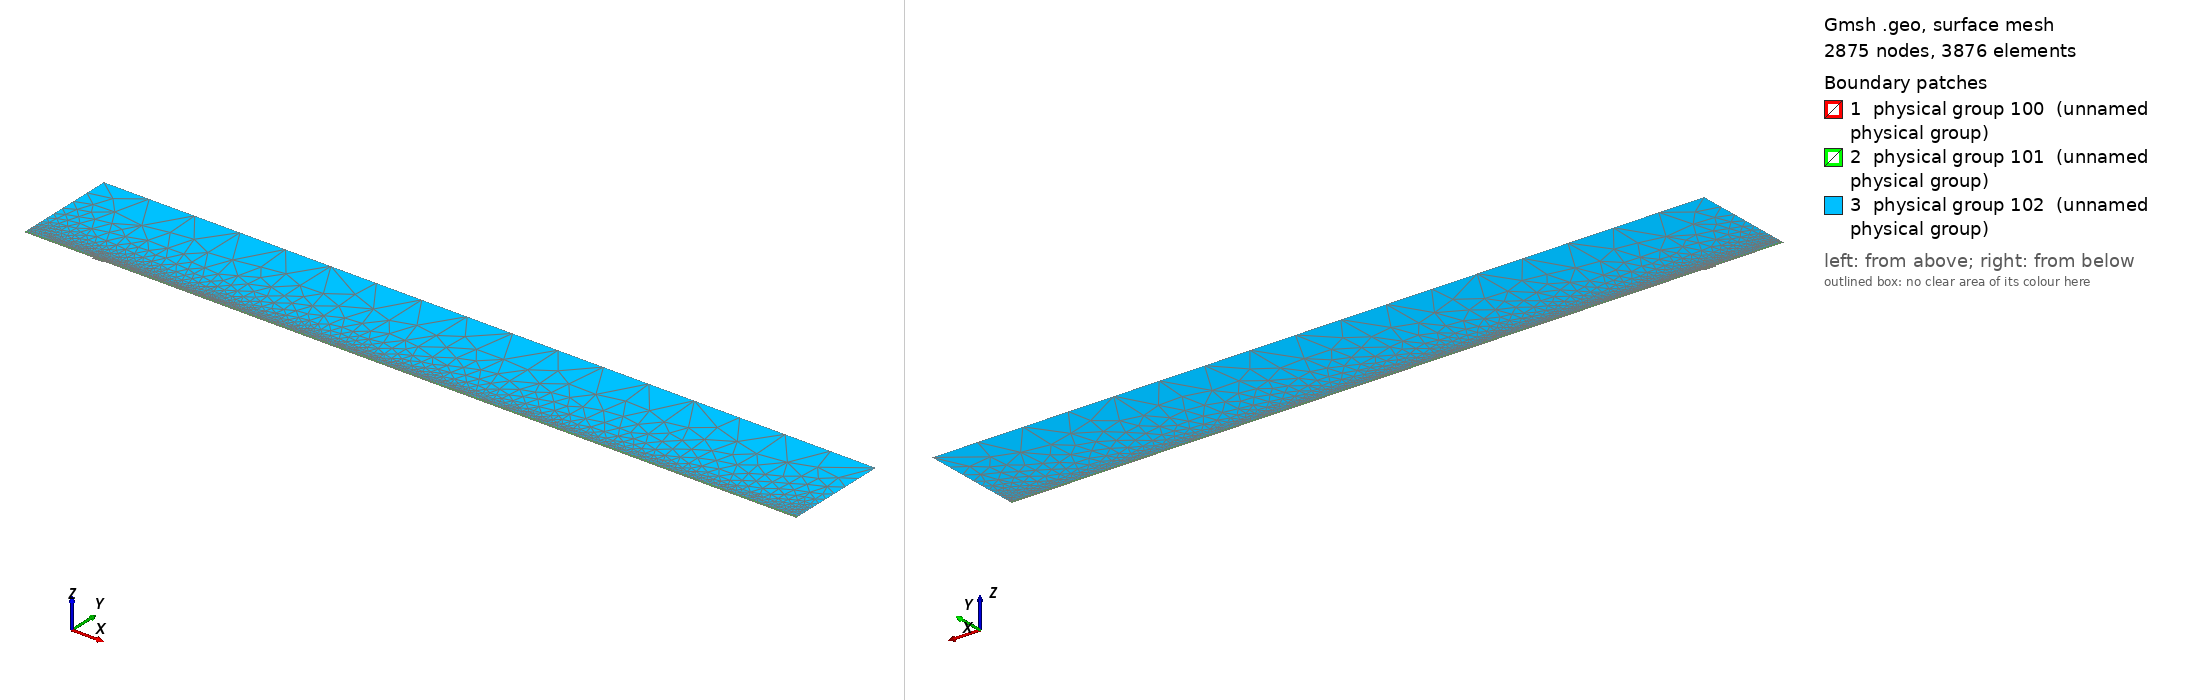

Gmsh geometry script, surface-meshed: 2875 nodes, 3876 surface elements. Boundary patches (legend numbers): 1 physical group 100 (unnamed physical group), 2 physical group 101 (unnamed physical group), 3 physical group 102 (unnamed physical group). Left view from above one corner, right view from below the opposite corner. Legend entries are the model's physical surfaces. The drawing asked Gmsh for element sizes between 1% and 20% of the model's largest extent; the script's own settings can give other sizes.

=== mesh.geo (drawn) ===
// Macro parameters
deltaStar = 1;
D = 2 * deltaStar; // depth of the gap 
W = 16 * deltaStar; // width of the gap
r = 16; // length of non-constant quads upstream and downstream of the gap
s = 8; // length of non-constant quads left and right inside the gap
BL = 0.25 * deltaStar; // height of the second layer of quad elements
BL_upper = 3.5 * deltaStar; // height of the third layer of quad elements
x0 = 100 * deltaStar; // x distance from inflow to gap
lengthOutflow = 1000 * deltaStar; // length after the gap
x3 = W + lengthOutflow; // last point of the domain
height = 150 * deltaStar; // height of the triangular region
triagHeightRegion_inflow = height - BL - BL_upper; // height of the triangular region

// Micro parameters
dx = 0.2; // dx of square elements near the leading and trailing edge of the gap (most resolution-demanding points in the domain)
dy = 1.25 * dx; 
size_triag_v_top = 64; // size of the elements in the upper triangular region

// All the value below are between 0 and 1. =1  means the elements are all equal in size. Avoid using values very close to 1, because we dividing by log(p) in the formula.
dy_in_v_right = 1.5; // heighest quad in the upper layer of quads, in the right part of the gap
dy_in_v_left = 1.75; // heighest quad in the upper layer of quads, in the left part of the gap

// fit (check the file scripts/fit_gmsh.py for more details)
p_in_v_left = 1.0335663036230878 - 1.0234149444433507/(W - 0.8098798097181781)^0.5991729377115732; // densitiy concentration of elements inside the gap, vertically, near the left wall.
p_in_v_right = 1.008073572191136 - 1.1471875292840257/(W - 1.2941255994826328)^0.7890392764815325; // densitiy concentration of elements inside the gap, vertically, near the right wall.
p_in_h_bottom = 0.9; // densitiy concentration of elements inside the gap, horizontally. 
p_in_h_top = 0.9; // densitiy concentration of elements inside the gap, horizontally. 

p_out_h = 0.5; // densitiy concentration of elements outside the gap, horizontally.
p_out_h_upper = 0.5; // densitiy concentration of elements outside the gap, horizontally on the upper layer of quads
p_out_v_inflow_dense = 0.8; // densitiy concentration of elements outside the gap, vertically, near the inflow and the gap
p_out_v_inflow_sparse = 0.99; // densitiy concentration of elements outside the gap, vertically, near the inflow and far from the gap
p_out_v_outflow_dense = 0.9; // densitiy concentration of elements outside the gap, vertically, near the outflow and the gap
p_out_v_outflow_sparse = 0.995; // densitiy concentration of elements outside the gap, vertically, near the outflow and far from the gap
p_triag_h_inflow = 0.8; // densitiy concentration of elements in the triangular region of the domain, horizontally.
p_triag_h_outflow = p_triag_h_inflow; // densitiy concentration of elements in the triangular region of the domain, horizontally.

enlarge_triag_inflow = 1.1; // heigher the value, larger the elements in the triangular region near the inflow
enlarge_triag_outflow = 1.1; // heigher the value, larger the elements in the triangular region near the outflow

// Automated parameters 
a_in_v_right = dx / (W / 2);
a_in_v_left = dx / (W / 2);
a_in_h_bottom = dy / (D / 2);
a_in_h_top = dx / (D / 2);
a_out_h = dx / BL;
a_out_v_inflow_dense = dx / r;
a_out_v_outflow_dense = dx / r;

// for the derivation of the formula, see file 20250123_gmshFormula.md in the docs folder
N_in_v_right = Ceil( Log (a_in_v_right / (1 - p_in_v_right + a_in_v_right * p_in_v_right)) / Log(p_in_v_right) );
N_in_v_left = Ceil( Log (a_in_v_left / (1 - p_in_v_left + a_in_v_left * p_in_v_left)) / Log(p_in_v_left) );
N_in_h_bottom = Ceil( Log (a_in_h_bottom / (1 - p_in_h_bottom + a_in_h_bottom * p_in_h_bottom)) / Log(p_in_h_bottom) );
N_in_h_top = Ceil( Log (a_in_h_top / (1 - p_in_h_top + a_in_h_top * p_in_h_top)) / Log(p_in_h_top) );
N_out_h = Ceil( Log (a_out_h / (1 - p_out_h + a_out_h * p_out_h)) / Log(p_out_h) ) + 1; // + 1 is to correct the fact that the distance is too small to properly approximate the dx length
N_out_v_inflow_dense = Ceil( Log (a_out_v_inflow_dense / (1 - p_out_v_inflow_dense + a_out_v_inflow_dense * p_out_v_inflow_dense)) / Log(p_out_v_inflow_dense) );
N_out_v_outflow_dense = Ceil( Log (a_out_v_outflow_dense / (1 - p_out_v_outflow_dense + a_out_v_outflow_dense * p_out_v_outflow_dense)) / Log(p_out_v_outflow_dense) );

p_for_a_out_v_inflow_sparse_computation = p_out_v_inflow_dense;
p_for_a_out_v_outflow_sparse_computation = (p_out_v_outflow_dense + p_out_v_outflow_dense) / 2;
a_out_v_inflow_sparse = r / (x0 - r) * (1 - p_for_a_out_v_inflow_sparse_computation) / (1 - p_for_a_out_v_inflow_sparse_computation^(N_out_v_inflow_dense + 1));
a_out_v_outflow_sparse = r / (lengthOutflow - r) * (1 - p_for_a_out_v_outflow_sparse_computation) / (1 - p_for_a_out_v_outflow_sparse_computation^(N_out_v_outflow_dense + 1));

N_out_v_inflow_sparse = Ceil( Log(a_out_v_inflow_sparse / (1 - p_out_v_inflow_sparse + a_out_v_inflow_sparse * p_out_v_inflow_sparse)) / Log(p_out_v_inflow_sparse) );
N_out_v_outflow_sparse = Ceil( Log(a_out_v_outflow_sparse / (1 - p_out_v_outflow_sparse + a_out_v_outflow_sparse * p_out_v_outflow_sparse)) / Log(p_out_v_outflow_sparse) );


// second layer of quads
a_out_h_upper = (BL) / (BL_upper) * (1 - p_out_h) / (1 - p_out_h^(N_out_h + 1));
N_out_h_upper = Ceil( Log(a_out_h_upper / (1 - p_out_h_upper + a_out_h_upper * p_out_h_upper)) / Log(p_out_h_upper) );

// ---------------------------
// for triangular region
// ---------------------------
a_triag_h_inflow = (BL_upper) / (triagHeightRegion_inflow) * (1 - p_out_h_upper) / (1 - p_out_h_upper^(N_out_h_upper + 1));
a_triag_h_outflow = a_triag_h_inflow;
N_triag_v_top = Ceil( (x3 + x0) / size_triag_v_top ); // we assume p_triag_v = 1, otherwise the formula is different
N_triag_h_inflow = Ceil( Log(a_triag_h_inflow / (1 - p_triag_h_inflow + a_triag_h_inflow * p_triag_h_inflow)) / Log(p_triag_h_inflow) );
N_triag_h_outflow = Ceil( Log(a_triag_h_outflow / (1 - p_triag_h_outflow + a_triag_h_outflow * p_triag_h_outflow)) / Log(p_triag_h_outflow) );
N_triag_h_inflow = Ceil( N_triag_h_inflow / enlarge_triag_inflow );
N_triag_h_outflow = Ceil( N_triag_h_outflow / enlarge_triag_outflow );

Point(1) = {-x0, 0, 0};
Point(2) = {0,0,0};
Point(3) = {0,-D,0};
Point(4) = {W,-D,0};
Point(5) = {W,0,0};
Point(6) = {x3,0,0};
Point(8) = {x3,height,0};
Point(7) = {x3,BL,0};
Point(9) = {-x0,height,0};
Point(10) = {-x0,BL,0};
Point(11) = {0,BL,0};
Point(12) = {W,BL,0};
Point(13) = {W/2,0,0};
Point(14) = {W/2,BL,0};
Point(15) = {0,-D/2,0};
Point(16) = {W/2,-D,0};
Point(17) = {W,-D/2,0};
Point(18) = {-r,0,0};
Point(19) = {-r,BL,0};
Point(20) = {W + r,0,0};
Point(21) = {W + r,BL,0};
Point(22) = {-x0,BL+BL_upper,0};
Point(23) = {-r,BL+BL_upper,0};
Point(24) = {W + r,BL+BL_upper,0};
Point(25) = {x3,BL+BL_upper,0};
Point(26) = {0,BL+BL_upper,0};
Point(27) = {W/2,BL+BL_upper,0};
Point(28) = {W,BL+BL_upper,0};

Line(1) = {1,18};
Line(2) = {2,15};
Line(3) = {3,16};
Line(4) = {4,17};
Line(5) = {5,20};
Line(6) = {6,7};
Line(7) = {7,25};
Line(8) = {8,9};
Line(9) = {9,22};
Line(10) = {10,19};
Line(11) = {10,1};
Line(12) = {11,14};
Line(13) = {12,21};
Line(14) = {2,13};
Line(15) = {15,3};
Line(16) = {16,4};
Line(17) = {17,5};
Line(18) = {13,5};
Line(19) = {14,12};
Line(20) = {18,2};
Line(21) = {20,6};
Line(22) = {21,7};
Line(23) = {19,11};
Line(24) = {22,10};
Line(25) = {25,8};
Line(26) = {25,24};
Line(27) = {22,23};
Line(30) = {23,26};
Line(31) = {26,27};
Line(32) = {27,28};
Line(33) = {28,24};

// outer quads
Curve Loop(1) = {5, 21, 6, -22, -13, -19, -12, -23, -10, 11, 1, 20, 14, 18};
Plane Surface(1) = {1};

// inside gap
Curve Loop(2) = {2, 15, 3, 16, 4, 17, -18, -14};
Plane Surface(2) = {2};

// triangular region
Curve Loop(3) = {-26, 25, 8, 9, 27, 30, 31,32,33};
Plane Surface(3) = {3};

// 3rd layer of quads
Curve Loop(4) = {-24, 27, 30, 31,32,33, -26,-7,-22,-13,-19,-12,-23,-10};

Plane Surface(4) = {4};


// This defines the surfaces that will be meshed with quad elements
Transfinite Surface {1} = {1, 6, 7, 10};
Transfinite Surface {2} = {3, 4, 5, 2}; // number '2' must match the number '2' of plane surface
Transfinite Surface {4} = {7, 25, 22, 10};

Transfinite Curve {18, 16, 19,32} = N_in_v_right Using Progression p_in_v_right;
Transfinite Curve {-14, -3, -12, -31} = N_in_v_left Using Progression p_in_v_left;

Transfinite Curve {15, -4} = N_in_h_bottom Using Progression p_in_h_bottom;
Transfinite Curve {-2, 17} = N_in_h_top Using Progression p_in_h_top;


Transfinite Curve {11, -6} = N_out_h Using Progression p_out_h;
Transfinite Curve {24, 28, 29, -7} = N_out_h_upper Using Progression p_out_h_upper;
Transfinite Curve {10, 1, 27} = N_out_v_inflow_sparse Using Progression p_out_v_inflow_sparse;
Transfinite Curve {20, 23, 30} = N_out_v_inflow_dense Using Progression p_out_v_inflow_dense;
Transfinite Curve {-21, -22, 26} = N_out_v_outflow_sparse Using Progression p_out_v_outflow_sparse;
Transfinite Curve {-5, -13,-33} = N_out_v_outflow_dense Using Progression p_out_v_outflow_dense;

Recombine Surface {1, 2, 4};

// for triangluar region
Transfinite Curve {8} = N_triag_v_top Using Progression 1;
Transfinite Curve {-25} = N_triag_h_outflow Using Progression p_triag_h_outflow;
Transfinite Curve {9} = N_triag_h_inflow Using Progression p_triag_h_inflow;


// defining boundary
Physical Curve(1) = {9,24,11}; // inlet
Physical Curve(2) = {7,25,6}; // outlet
Physical Curve(3) = {8}; // top
Physical Curve(4) = {1, 20, 2, 15, 3, 16, 4, 17, 5, 21}; // wall


Physical Surface(100) = {1};
Physical Surface(101) = {2, 4};
Physical Surface(102) = {3};
